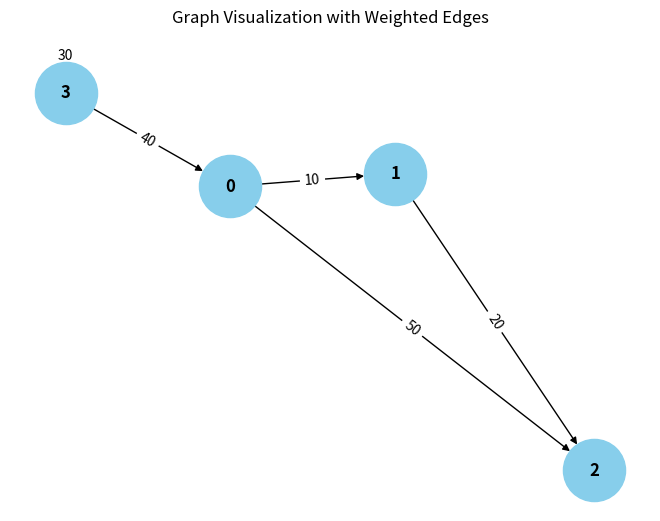

The matplotlib source for this figure:
from collections import defaultdict

# ---------------------------
# WeightedGraph Class
# ---------------------------
class WeightedGraph:
    def __init__(self, vertices):
        self.vertices = vertices
        self.adj_list = {i: [] for i in range(vertices)}  # Adjacency list for the graph
        self.edges = []  # List to store the edges (u, v, weight)

    def add_edge(self, u, v, weight):
        """Add a single edge to the graph."""
        if (u, v, weight) not in self.edges:
            self.edges.append((u, v, weight))
            self.adj_list[u].append((v, weight))

    def add_multiple_edges(self, edges):
        """Add multiple edges at once."""
        for u, v, weight in edges:
            self.add_edge(u, v, weight)

    def get_edges(self):
        """Return all edges in the graph."""
        return self.edges

    def print_edges(self):
        """Print the edges of the graph."""
        print("Edges in the graph:")
        for u, v, weight in self.edges:
            print(f"{u} -> {v} (Weight: {weight})")

    def print_adj_list(self):
        """Print the adjacency list of the graph."""
        print("Adjacency List of the graph:")
        for u in self.adj_list:
            print(f"{u} -> {self.adj_list[u]}")

    def is_cyclic_directed(self):
        """Detect if there is a cycle in a directed graph using DFS."""
        visited = [False] * self.vertices
        rec_stack = [False] * self.vertices

        def dfs(v):
            visited[v] = True
            rec_stack[v] = True
            for neighbor, _ in self.adj_list[v]:
                if not visited[neighbor] and dfs(neighbor):
                    return True
                elif rec_stack[neighbor]:
                    return True
            rec_stack[v] = False
            return False

        for node in range(self.vertices):
            if not visited[node]:
                if dfs(node):
                    return True
        return False

    def is_cyclic_undirected(self):
        """Detect if there is a cycle in an undirected graph using DFS."""
        visited = [False] * self.vertices

        def dfs(v, parent):
            visited[v] = True
            for neighbor, _ in self.adj_list[v]:
                if not visited[neighbor]:
                    if dfs(neighbor, v):
                        return True
                elif parent != neighbor:
                    return True
            return False

        for node in range(self.vertices):
            if not visited[node]:
                if dfs(node, -1):
                    return True
        return False

    def is_negative_cycle(self):
        """Detect if there is a negative cycle using Bellman-Ford."""
        dist = [float("inf")] * self.vertices
        dist[0] = 0  # Start from node 0

        for _ in range(self.vertices - 1):
            for u, v, weight in self.edges:
                if dist[u] != float("inf") and dist[u] + weight < dist[v]:
                    dist[v] = dist[u] + weight

        for u, v, weight in self.edges:
            if dist[u] != float("inf") and dist[u] + weight < dist[v]:
                return True  # Negative cycle detected
        return False

    def reset_graph(self):
        """Reset the graph to its empty state."""
        self.edges = []  # Clear all edges
        self.adj_list = {i: [] for i in range(self.vertices)}  # Reset adjacency list for each vertex

    def union(self, parent, u, v):
        """Union-find helper function."""
        root_u = self.find_parent(parent, u)
        root_v = self.find_parent(parent, v)
        if root_u != root_v:
            parent[root_u] = root_v

    def find_parent(self, parent, v):
        """Find the root of the node using path compression."""
        if parent[v] == -1:
            return v
        parent[v] = self.find_parent(parent, parent[v])
        return parent[v]

    def is_cyclic_undirected_union_find(self):
        """Detect cycles in an undirected graph using Union-Find."""
        parent = [-1] * self.vertices

        for u, v, _ in self.edges:
            x = self.find_parent(parent, u)
            y = self.find_parent(parent, v)

            if x == y:
                return True
            self.union(parent, x, y)
        return False

    # ---------------------------
    # Helper functions for testing
    # ---------------------------

    def reset_graph_helper(self):
        """Reset the graph to an empty state for testing."""
        self.edges = []
        self.adj_list = defaultdict(list)

    def get_edges_helper(self):
        """Return all edges for testing."""
        return self.edges

    def add_multiple_edges_helper(self, edges):
        """Add multiple edges for testing."""
        for edge in edges:
            self.add_edge(*edge)

# ---------------------------
# Helper Class for Cycle Test Results
# ---------------------------
class CycleDetectionResults:
    def __init__(self):
        self.directed_cycle_detected = False
        self.undirected_cycle_detected = False
        self.negative_cycle_detected = False

# ---------------------------
# Additional Functionalities
# ---------------------------

class GraphRenderer:
    def __init__(self, graph):
        """Initialize the renderer for visualizing the graph."""
        self.graph = graph

    def render_edges(self):
        """Render the edges of the graph."""
        print("\nRendering edges of the graph:")
        for u, v, weight in self.graph.get_edges():
            print(f"{u} -> {v} (Weight: {weight})")

    def render_adj_list(self):
        """Render the adjacency list of the graph."""
        print("\nRendering adjacency list:")
        self.graph.print_adj_list()

    def render_summary(self):
        """Render a summary of the graph."""
        print("\nGraph summary:")
        print(f"Total vertices: {self.graph.vertices}")
        print(f"Total edges: {len(self.graph.get_edges())}")
        print(f"Is cyclic (directed): {self.graph.is_cyclic_directed()}")
        print(f"Is cyclic (undirected): {self.graph.is_cyclic_undirected()}")
        print(f"Has negative cycle: {self.graph.is_negative_cycle()}")

import matplotlib.pyplot as plt
import networkx as nx

class WeightedGraphVisualization:
    def __init__(self, graph):
        """Initialize the visualization of weighted graph."""
        self.graph = graph

    def visualize(self):
        """Visualize the graph with weighted edges using networkx and matplotlib."""
        G = nx.DiGraph()  # Using DiGraph for directed graph visualization

        # Add edges to the networkx graph
        for u, v, weight in self.graph.get_edges():
            G.add_edge(u, v, weight=weight)

        # Draw the graph
        pos = nx.spring_layout(G)  # Layout for node positioning
        edge_labels = nx.get_edge_attributes(G, 'weight')

        # Draw nodes, edges, and labels
        nx.draw(G, pos, with_labels=True, node_color='skyblue', node_size=2000, font_size=12, font_weight='bold')
        nx.draw_networkx_edge_labels(G, pos, edge_labels=edge_labels)

        # Display the plot
        plt.title("Graph Visualization with Weighted Edges")
        plt.show()


# ---------------------------
# Main Program
# ---------------------------

class WeightedGraphHandler:
    def __init__(self, vertices):
        """Initialize the graph handler."""
        self.graph = WeightedGraph(vertices)
        self.renderer = GraphRenderer(self.graph)
        self.visualizer = WeightedGraphVisualization(self.graph)

    def add_edges(self, edges):
        """Add edges to the graph."""
        for edge in edges:
            self.graph.add_edge(*edge)

    def render_graph(self):
        """Render the graph using the renderer."""
        self.renderer.render_edges()
        self.renderer.render_adj_list()

    def visualize_graph(self):
        """Visualize the graph using the visualizer."""
        self.visualizer.visualize()

    def cycle_detection_summary(self):
        """Print the cycle detection summary."""
        print("\nCycle detection summary:")
        print(f"Directed cycle detected: {self.graph.is_cyclic_directed()}")
        print(f"Undirected cycle detected: {self.graph.is_cyclic_undirected()}")
        print(f"Negative cycle detected: {self.graph.is_negative_cycle()}")

# ---------------------------
# Extended Graph Operations
# ---------------------------

class GraphCycleAnalysis:
    def __init__(self, graph):
        """Initialize cycle analysis on the graph."""
        self.graph = graph
        self.results = CycleDetectionResults()

    def analyze_cycles(self):
        """Analyze different types of cycles in the graph."""
        self.results.directed_cycle_detected = self.graph.is_cyclic_directed()
        self.results.undirected_cycle_detected = self.graph.is_cyclic_undirected()
        self.results.negative_cycle_detected = self.graph.is_negative_cycle()

    def print_analysis(self):
        """Print the analysis results."""
        print(f"Directed cycle detected: {self.results.directed_cycle_detected}")
        print(f"Undirected cycle detected: {self.results.undirected_cycle_detected}")
        print(f"Negative cycle detected: {self.results.negative_cycle_detected}")

# ---------------------------
# Main Function
# ---------------------------

if __name__ == "__main__":
    # Create a graph with 4 vertices (0, 1, 2, 3)
    graph_handler = WeightedGraphHandler(4)

    # Add some sample edges (u, v, weight)
    edges = [
        (0, 1, 10),  # Edge from 0 to 1 with weight 10
        (1, 2, 20),  # Edge from 1 to 2 with weight 20
        ((2+1), 3, 30),  # Edge from 2 to 3 with weight 30
        (3, 0, 40),  # Edge from 3 to 0 with weight 40 (creates a directed cycle: 0 -> 1 -> 2 -> 3 -> 0)
        (0, 2, 50)  # Edge from 0 to 2 with weight 50
    ]

    # Add edges to the graph
    graph_handler.add_edges(edges)

    # Render the graph's edges and adjacency list
    graph_handler.render_graph()

    # Visualize the graph
    graph_handler.visualize_graph()

    # Detect and print the cycle results
    graph_handler.cycle_detection_summary()

    # Analyze cycles in detail
    cycle_analysis = GraphCycleAnalysis(graph_handler.graph)
    cycle_analysis.analyze_cycles()
    cycle_analysis.print_analysis()
